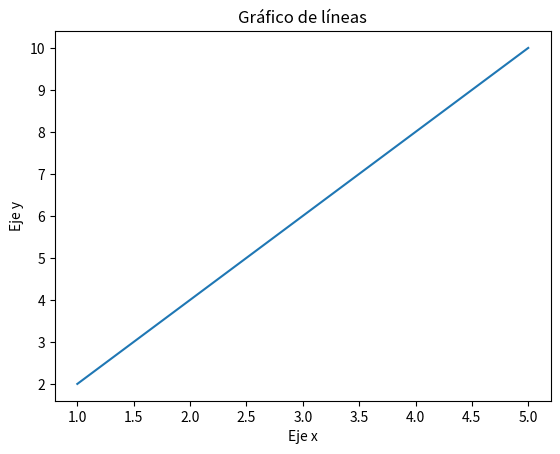

The matplotlib source for this figure:

import matplotlib.pyplot as plt

# Datos de ejemplo
x = [1, 2, 3, 4, 5]
y = [2, 4, 6, 8, 10]
 
# Crear el gráfico de líneas
plt.plot(x, y)
 
# Personalizar el gráfico
plt.title("Gráfico de líneas")
plt.xlabel("Eje x")
plt.ylabel("Eje y")
 
# Mostrar el gráfico
plt.show()
